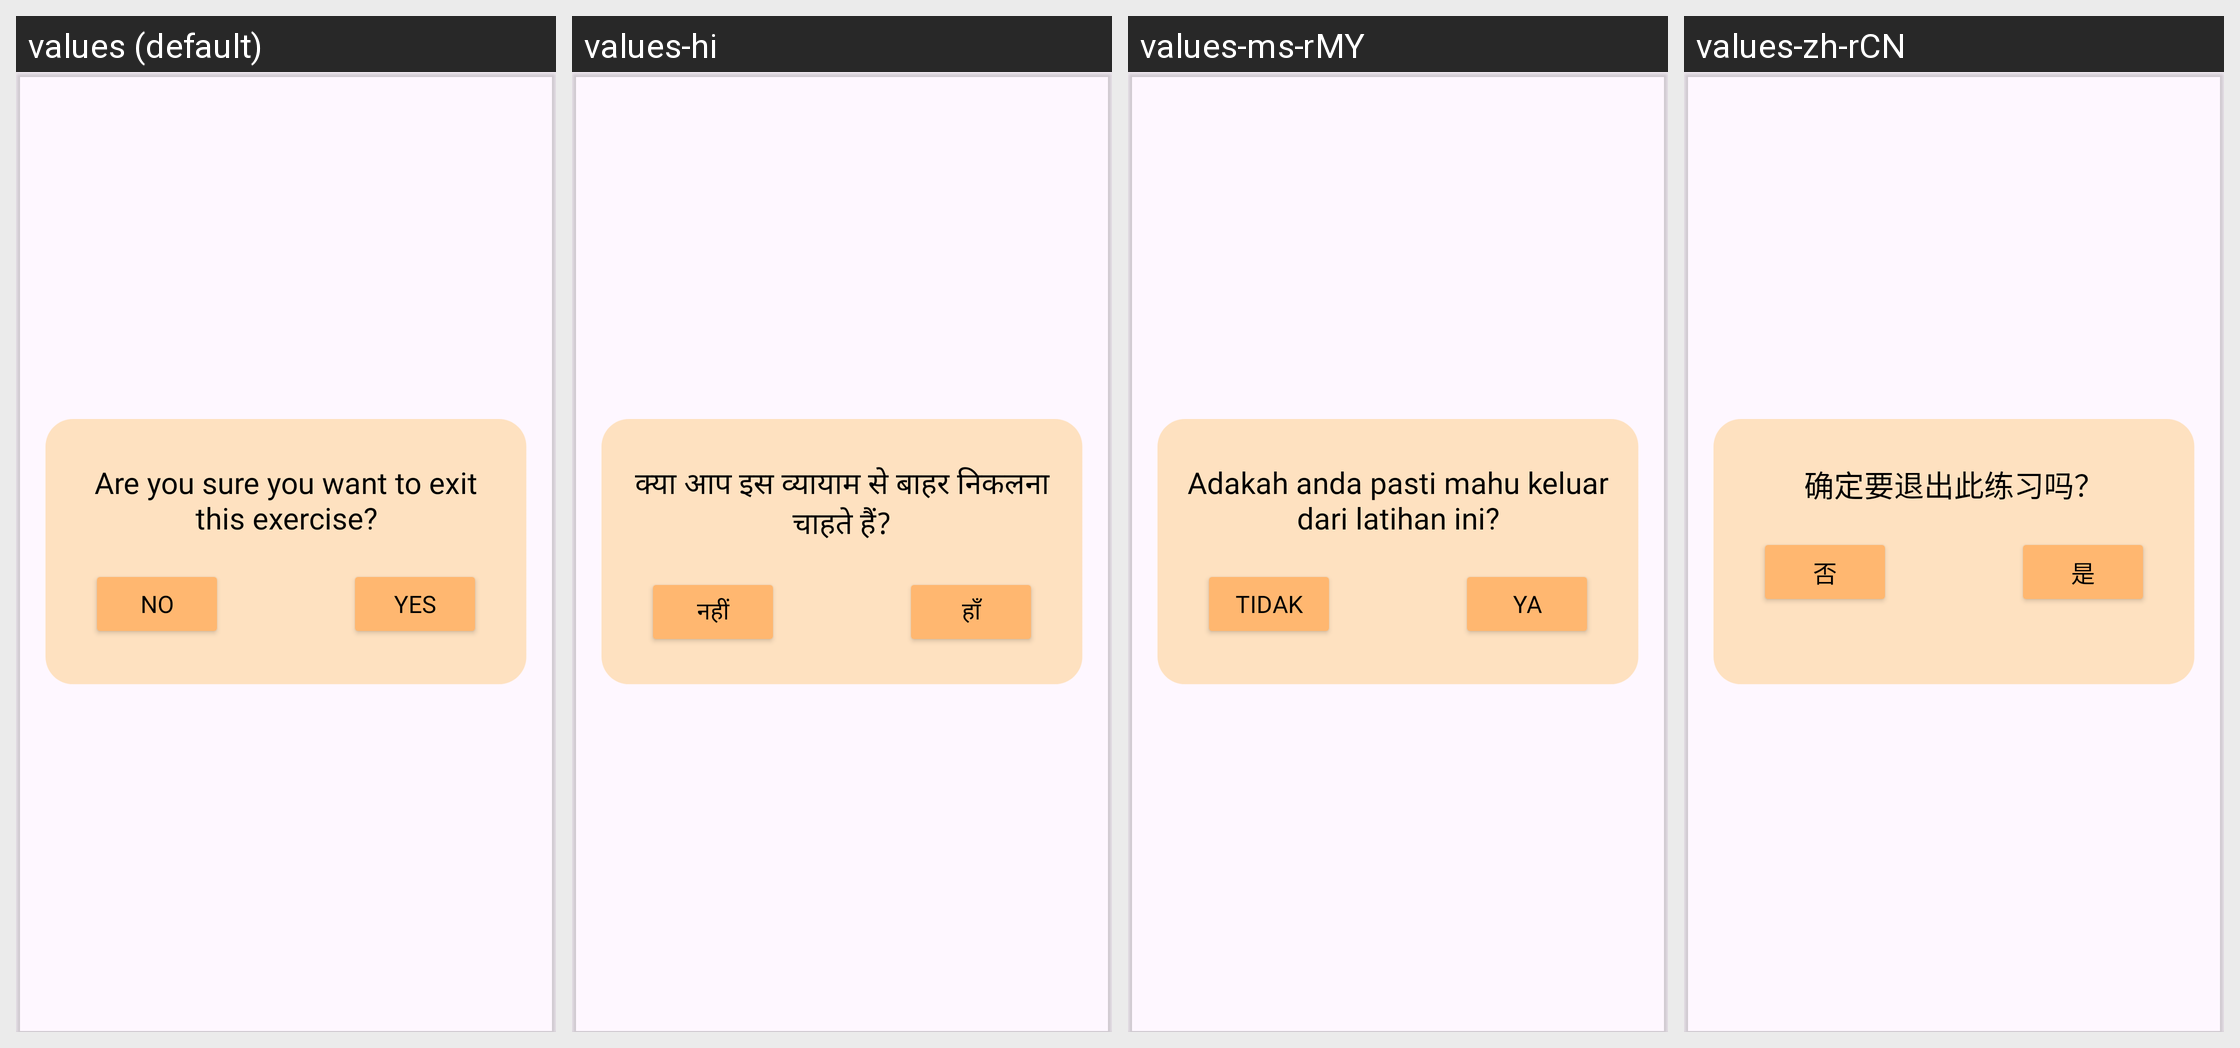

Strings drawn on this Android screen and how each of the app's shown locales translates them:
Android screen res/layout/fragment_confirmation_dialog_box.xml rendered under 4 locales, left to right: values (default), values-hi, values-ms-rMY, values-zh-rCN. Device: Nexus 5 (rendered at 1080×1920; each locale shown at half size, 540×960, under a caption strip naming it); theme Theme.MADASSIGNMENT4.
Strings drawn on this screen, with the default value and each locale's value (text and hints the layout hard-codes, and strings that could not be matched under every locale, appear in the picture but are not listed):

exit_confirmation
  values: Are you sure you want to exit this exercise?
  values-hi: क्या आप इस व्यायाम से बाहर निकलना चाहते हैं?
  values-ms-rMY: Adakah anda pasti mahu keluar dari latihan ini?
  values-zh-rCN: 确定要退出此练习吗？

no
  values: No
  values-hi: नहीं
  values-ms-rMY: Tidak
  values-zh-rCN: 否

yes
  values: Yes
  values-hi: हाँ
  values-ms-rMY: Ya
  values-zh-rCN: 是
